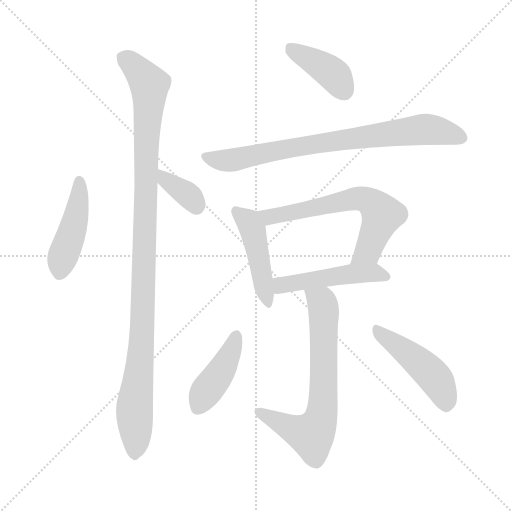
t = 0.00 s
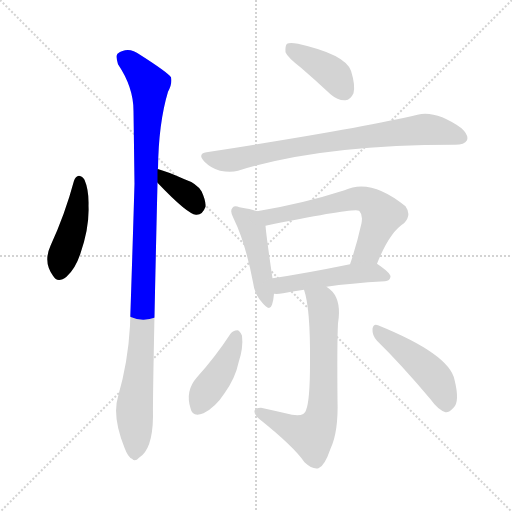
t = 1.65 s
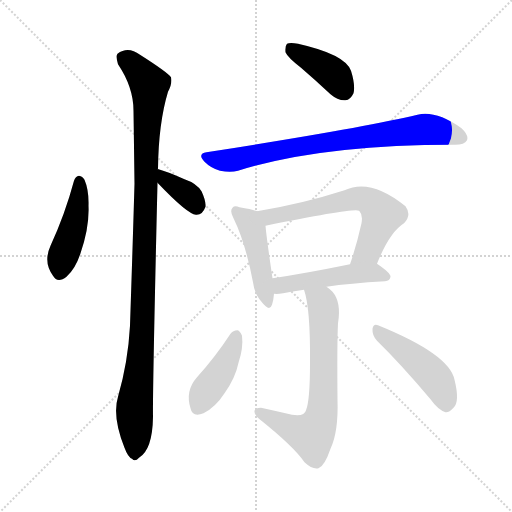
t = 3.31 s
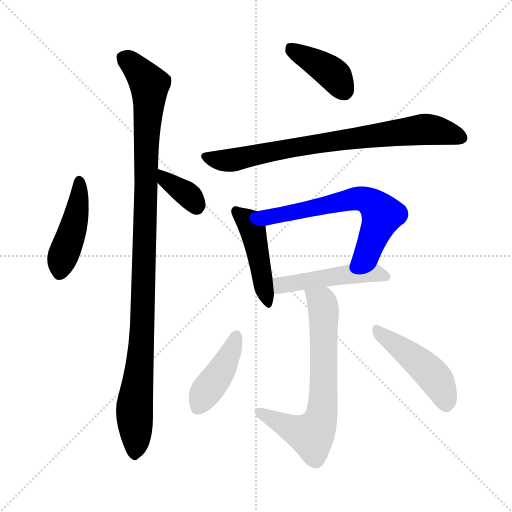
t = 4.96 s
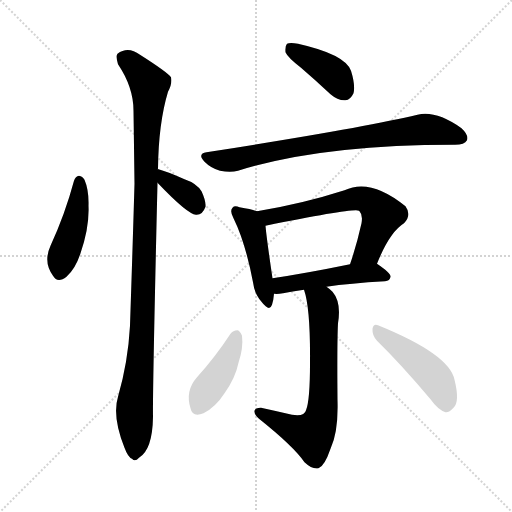
t = 6.61 s
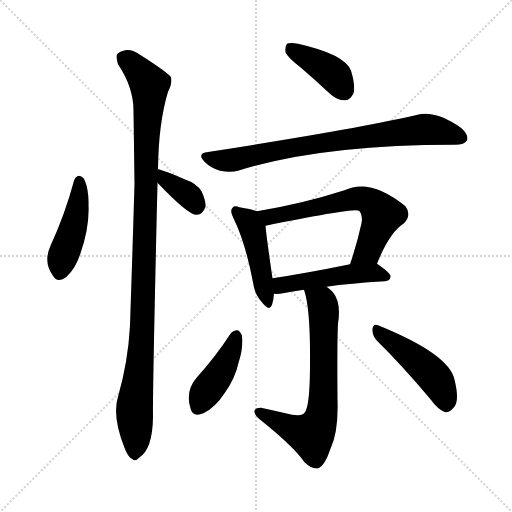
t = 8.26 s

The animated SVG that drew these frames (rendered in a browser with its animation timeline set to each time). Animation: 11 CSS @keyframes rules; one cycle of 8.26 s.

<svg version="1.1" viewBox="0 0 1024 1024" xmlns="http://www.w3.org/2000/svg">
  <g stroke="lightgray" stroke-dasharray="1,1" stroke-width="1" transform="scale(4, 4)">
    <line x1="0" y1="0" x2="256" y2="256"></line>
    <line x1="256" y1="0" x2="0" y2="256"></line>
    <line x1="128" y1="0" x2="128" y2="256"></line>
    <line x1="0" y1="128" x2="256" y2="128"></line>
  </g>
<g transform="scale(1, -1) translate(0, -900)">
   <style type="text/css">
    @keyframes keyframes0 {
      from {
       stroke: blue;
       stroke-dashoffset: 443;
       stroke-width: 128;
       }
       59% {
       animation-timing-function: step-end;
       stroke: blue;
       stroke-dashoffset: 0;
       stroke-width: 128;
       }
       to {
       stroke: black;
       stroke-width: 1024;
       }
       }
       #make-me-a-hanzi-animation-0 {
         animation: keyframes0 0.610514s both;
         animation-delay: 0.000000s;
         animation-timing-function: linear;
       }
    @keyframes keyframes1 {
      from {
       stroke: blue;
       stroke-dashoffset: 360;
       stroke-width: 128;
       }
       54% {
       animation-timing-function: step-end;
       stroke: blue;
       stroke-dashoffset: 0;
       stroke-width: 128;
       }
       to {
       stroke: black;
       stroke-width: 1024;
       }
       }
       #make-me-a-hanzi-animation-1 {
         animation: keyframes1 0.542969s both;
         animation-delay: 0.610514s;
         animation-timing-function: linear;
       }
    @keyframes keyframes2 {
      from {
       stroke: blue;
       stroke-dashoffset: 1067;
       stroke-width: 128;
       }
       78% {
       animation-timing-function: step-end;
       stroke: blue;
       stroke-dashoffset: 0;
       stroke-width: 128;
       }
       to {
       stroke: black;
       stroke-width: 1024;
       }
       }
       #make-me-a-hanzi-animation-2 {
         animation: keyframes2 1.118327s both;
         animation-delay: 1.153483s;
         animation-timing-function: linear;
       }
    @keyframes keyframes3 {
      from {
       stroke: blue;
       stroke-dashoffset: 398;
       stroke-width: 128;
       }
       56% {
       animation-timing-function: step-end;
       stroke: blue;
       stroke-dashoffset: 0;
       stroke-width: 128;
       }
       to {
       stroke: black;
       stroke-width: 1024;
       }
       }
       #make-me-a-hanzi-animation-3 {
         animation: keyframes3 0.573893s both;
         animation-delay: 2.271810s;
         animation-timing-function: linear;
       }
    @keyframes keyframes4 {
      from {
       stroke: blue;
       stroke-dashoffset: 774;
       stroke-width: 128;
       }
       72% {
       animation-timing-function: step-end;
       stroke: blue;
       stroke-dashoffset: 0;
       stroke-width: 128;
       }
       to {
       stroke: black;
       stroke-width: 1024;
       }
       }
       #make-me-a-hanzi-animation-4 {
         animation: keyframes4 0.879883s both;
         animation-delay: 2.845703s;
         animation-timing-function: linear;
       }
    @keyframes keyframes5 {
      from {
       stroke: blue;
       stroke-dashoffset: 454;
       stroke-width: 128;
       }
       60% {
       animation-timing-function: step-end;
       stroke: blue;
       stroke-dashoffset: 0;
       stroke-width: 128;
       }
       to {
       stroke: black;
       stroke-width: 1024;
       }
       }
       #make-me-a-hanzi-animation-5 {
         animation: keyframes5 0.619466s both;
         animation-delay: 3.725586s;
         animation-timing-function: linear;
       }
    @keyframes keyframes6 {
      from {
       stroke: blue;
       stroke-dashoffset: 632;
       stroke-width: 128;
       }
       67% {
       animation-timing-function: step-end;
       stroke: blue;
       stroke-dashoffset: 0;
       stroke-width: 128;
       }
       to {
       stroke: black;
       stroke-width: 1024;
       }
       }
       #make-me-a-hanzi-animation-6 {
         animation: keyframes6 0.764323s both;
         animation-delay: 4.345052s;
         animation-timing-function: linear;
       }
    @keyframes keyframes7 {
      from {
       stroke: blue;
       stroke-dashoffset: 483;
       stroke-width: 128;
       }
       61% {
       animation-timing-function: step-end;
       stroke: blue;
       stroke-dashoffset: 0;
       stroke-width: 128;
       }
       to {
       stroke: black;
       stroke-width: 1024;
       }
       }
       #make-me-a-hanzi-animation-7 {
         animation: keyframes7 0.643066s both;
         animation-delay: 5.109375s;
         animation-timing-function: linear;
       }
    @keyframes keyframes8 {
      from {
       stroke: blue;
       stroke-dashoffset: 678;
       stroke-width: 128;
       }
       69% {
       animation-timing-function: step-end;
       stroke: blue;
       stroke-dashoffset: 0;
       stroke-width: 128;
       }
       to {
       stroke: black;
       stroke-width: 1024;
       }
       }
       #make-me-a-hanzi-animation-8 {
         animation: keyframes8 0.801758s both;
         animation-delay: 5.752441s;
         animation-timing-function: linear;
       }
    @keyframes keyframes9 {
      from {
       stroke: blue;
       stroke-dashoffset: 417;
       stroke-width: 128;
       }
       58% {
       animation-timing-function: step-end;
       stroke: blue;
       stroke-dashoffset: 0;
       stroke-width: 128;
       }
       to {
       stroke: black;
       stroke-width: 1024;
       }
       }
       #make-me-a-hanzi-animation-9 {
         animation: keyframes9 0.589355s both;
         animation-delay: 6.554199s;
         animation-timing-function: linear;
       }
    @keyframes keyframes10 {
      from {
       stroke: blue;
       stroke-dashoffset: 463;
       stroke-width: 128;
       }
       60% {
       animation-timing-function: step-end;
       stroke: blue;
       stroke-dashoffset: 0;
       stroke-width: 128;
       }
       to {
       stroke: black;
       stroke-width: 1024;
       }
       }
       #make-me-a-hanzi-animation-10 {
         animation: keyframes10 0.626790s both;
         animation-delay: 7.143555s;
         animation-timing-function: linear;
       }
</style>
<path d="M 148.0 538.5 Q 130.0 471.5 101.0 408.5 Q 86.0 375.5 106.0 348.5 Q 115.0 332.5 133.0 346.5 Q 151.0 362.5 161.0 393.5 Q 179.0 445.5 177.0 488.5 Q 178.0 519.5 169.0 540.5 Q 165.0 547.5 158.0 548.5 Q 151.0 547.5 148.0 538.5 Z" fill="lightgray"></path> 
<path d="M 315.0 534.5 Q 375.0 471.5 392.0 470.5 Q 405.0 469.5 411.0 486.5 Q 412.0 498.5 403.0 517.5 Q 393.0 533.5 369.0 541.5 Q 333.0 557.5 317.0 561.5 Q 316.0 562.5 315.0 561.5 C 285.0 565.5 294.0 556.5 315.0 534.5 Z" fill="lightgray"></path> 
<path d="M 315.0 561.5 Q 315.0 562.5 316.0 562.5 Q 317.0 653.5 336.0 716.5 Q 345.0 732.5 342.0 745.5 Q 335.0 755.5 280.0 790.5 Q 256.0 808.5 235.0 792.5 Q 231.0 788.5 236.0 771.5 Q 267.0 725.5 267.0 678.5 Q 268.0 609.5 269.0 532.5 Q 265.0 396.5 260.0 248.5 Q 256.0 175.5 236.0 106.5 Q 224.0 67.5 249.0 4.5 Q 256.0 -14.5 264.0 -17.5 Q 270.0 -24.5 278.0 -15.5 Q 305.0 0.5 306.0 66.5 Q 305.0 112.5 315.0 534.5 L 315.0 561.5 Z" fill="lightgray"></path> 
<path d="M 602.0 764.5 Q 630.0 740.5 661.0 711.5 Q 676.0 698.5 691.0 699.5 Q 701.0 700.5 707.0 713.5 Q 711.0 729.5 702.0 758.5 Q 690.0 791.5 596.0 812.5 Q 580.0 815.5 574.0 812.5 Q 570.0 808.5 571.0 795.5 Q 575.0 785.5 602.0 764.5 Z" fill="lightgray"></path> 
<path d="M 413.0 595.5 Q 394.0 592.5 409.0 576.5 Q 422.0 563.5 440.0 558.5 Q 461.0 554.5 476.0 558.5 Q 642.0 610.5 908.0 610.5 L 910.0 610.5 Q 929.0 610.5 934.0 619.5 Q 938.0 629.5 923.0 643.5 Q 872.0 679.5 835.0 670.5 Q 721.0 643.5 413.0 595.5 Z" fill="lightgray"></path> 
<path d="M 514.0 477.5 Q 504.0 481.5 479.0 485.5 Q 469.0 489.5 465.0 484.5 Q 459.0 478.5 467.0 463.5 Q 491.0 414.5 506.0 335.5 Q 509.0 311.5 523.0 296.5 Q 539.0 275.5 544.0 290.5 Q 547.0 299.5 548.0 312.5 L 545.0 343.5 Q 533.0 424.5 531.0 448.5 C 529.0 472.5 529.0 472.5 514.0 477.5 Z" fill="lightgray"></path> 
<path d="M 754.0 372.5 Q 779.0 435.5 808.0 453.5 Q 824.0 469.5 811.0 487.5 Q 741.0 544.5 689.0 519.5 Q 605.0 492.5 514.0 477.5 C 484.0 472.5 502.0 442.5 531.0 448.5 Q 709.0 484.5 718.0 478.5 L 719.0 477.5 Q 726.0 470.5 723.0 453.5 Q 713.0 408.5 700.0 371.5 C 690.0 343.5 743.0 344.5 754.0 372.5 Z" fill="lightgray"></path> 
<path d="M 653.0 326.5 Q 699.0 333.5 770.0 337.5 Q 780.0 338.5 781.0 346.5 Q 782.0 353.5 754.0 372.5 C 743.0 380.5 729.0 377.5 700.0 371.5 Q 612.0 353.5 545.0 343.5 C 515.0 339.5 518.0 313.5 548.0 312.5 Q 555.0 311.5 566.0 313.5 Q 584.0 317.5 608.0 320.5 L 653.0 326.5 Z" fill="lightgray"></path> 
<path d="M 608.0 320.5 Q 621.0 283.5 620.0 174.5 Q 620.0 98.5 612.0 79.5 Q 609.0 66.5 584.0 70.5 Q 554.0 77.5 522.0 84.5 Q 510.0 84.5 509.0 78.5 Q 508.0 71.5 518.0 62.5 Q 587.0 7.5 609.0 -24.5 Q 625.0 -39.5 637.0 -36.5 Q 649.0 -32.5 661.0 2.5 Q 677.0 36.5 675.0 99.5 Q 674.0 213.5 676.0 253.5 Q 683.0 295.5 665.0 316.5 Q 659.0 322.5 653.0 326.5 C 630.0 345.5 600.0 349.5 608.0 320.5 Z" fill="lightgray"></path> 
<path d="M 461.0 232.5 Q 431.0 186.5 394.0 145.5 Q 370.0 118.5 381.0 83.5 Q 385.0 64.5 407.0 73.5 Q 431.0 85.5 449.0 113.5 Q 471.0 144.5 477.0 174.5 Q 487.0 204.5 484.0 228.5 Q 480.0 238.5 475.0 239.5 Q 466.0 239.5 461.0 232.5 Z" fill="lightgray"></path> 
<path d="M 754.0 218.5 Q 803.0 170.5 861.0 101.5 Q 876.0 80.5 891.0 75.5 Q 898.0 74.5 907.0 84.5 Q 920.0 96.5 909.0 140.5 Q 899.0 191.5 756.0 249.5 Q 747.0 253.5 745.0 242.5 Q 744.0 229.5 754.0 218.5 Z" fill="lightgray"></path> 
      <clipPath id="make-me-a-hanzi-clip-0">
      <path d="M 148.0 538.5 Q 130.0 471.5 101.0 408.5 Q 86.0 375.5 106.0 348.5 Q 115.0 332.5 133.0 346.5 Q 151.0 362.5 161.0 393.5 Q 179.0 445.5 177.0 488.5 Q 178.0 519.5 169.0 540.5 Q 165.0 547.5 158.0 548.5 Q 151.0 547.5 148.0 538.5 Z" fill="lightgray"></path>
      </clipPath>
      <path clip-path="url(#make-me-a-hanzi-clip-0)" d="M 159.0 537.5 L 153.0 470.5 L 120.0 355.5 " fill="none" id="make-me-a-hanzi-animation-0" stroke-dasharray="315 630" stroke-linecap="round"></path>

      <clipPath id="make-me-a-hanzi-clip-1">
      <path d="M 315.0 534.5 Q 375.0 471.5 392.0 470.5 Q 405.0 469.5 411.0 486.5 Q 412.0 498.5 403.0 517.5 Q 393.0 533.5 369.0 541.5 Q 333.0 557.5 317.0 561.5 Q 316.0 562.5 315.0 561.5 C 285.0 565.5 294.0 556.5 315.0 534.5 Z" fill="lightgray"></path>
      </clipPath>
      <path clip-path="url(#make-me-a-hanzi-clip-1)" d="M 316.0 554.5 L 375.0 511.5 L 393.0 486.5 " fill="none" id="make-me-a-hanzi-animation-1" stroke-dasharray="232 464" stroke-linecap="round"></path>

      <clipPath id="make-me-a-hanzi-clip-2">
      <path d="M 315.0 561.5 Q 315.0 562.5 316.0 562.5 Q 317.0 653.5 336.0 716.5 Q 345.0 732.5 342.0 745.5 Q 335.0 755.5 280.0 790.5 Q 256.0 808.5 235.0 792.5 Q 231.0 788.5 236.0 771.5 Q 267.0 725.5 267.0 678.5 Q 268.0 609.5 269.0 532.5 Q 265.0 396.5 260.0 248.5 Q 256.0 175.5 236.0 106.5 Q 224.0 67.5 249.0 4.5 Q 256.0 -14.5 264.0 -17.5 Q 270.0 -24.5 278.0 -15.5 Q 305.0 0.5 306.0 66.5 Q 305.0 112.5 315.0 534.5 L 315.0 561.5 Z" fill="lightgray"></path>
      </clipPath>
      <path clip-path="url(#make-me-a-hanzi-clip-2)" d="M 247.0 785.5 L 299.0 730.5 L 286.0 266.5 L 269.0 89.5 L 269.0 -3.5 " fill="none" id="make-me-a-hanzi-animation-2" stroke-dasharray="939 1878" stroke-linecap="round"></path>

      <clipPath id="make-me-a-hanzi-clip-3">
      <path d="M 602.0 764.5 Q 630.0 740.5 661.0 711.5 Q 676.0 698.5 691.0 699.5 Q 701.0 700.5 707.0 713.5 Q 711.0 729.5 702.0 758.5 Q 690.0 791.5 596.0 812.5 Q 580.0 815.5 574.0 812.5 Q 570.0 808.5 571.0 795.5 Q 575.0 785.5 602.0 764.5 Z" fill="lightgray"></path>
      </clipPath>
      <path clip-path="url(#make-me-a-hanzi-clip-3)" d="M 579.0 806.5 L 659.0 757.5 L 688.0 719.5 " fill="none" id="make-me-a-hanzi-animation-3" stroke-dasharray="270 540" stroke-linecap="round"></path>

      <clipPath id="make-me-a-hanzi-clip-4">
      <path d="M 413.0 595.5 Q 394.0 592.5 409.0 576.5 Q 422.0 563.5 440.0 558.5 Q 461.0 554.5 476.0 558.5 Q 642.0 610.5 908.0 610.5 L 910.0 610.5 Q 929.0 610.5 934.0 619.5 Q 938.0 629.5 923.0 643.5 Q 872.0 679.5 835.0 670.5 Q 721.0 643.5 413.0 595.5 Z" fill="lightgray"></path>
      </clipPath>
      <path clip-path="url(#make-me-a-hanzi-clip-4)" d="M 412.0 585.5 L 467.0 580.5 L 609.0 609.5 L 853.0 641.5 L 923.0 624.5 " fill="none" id="make-me-a-hanzi-animation-4" stroke-dasharray="646 1292" stroke-linecap="round"></path>

      <clipPath id="make-me-a-hanzi-clip-5">
      <path d="M 514.0 477.5 Q 504.0 481.5 479.0 485.5 Q 469.0 489.5 465.0 484.5 Q 459.0 478.5 467.0 463.5 Q 491.0 414.5 506.0 335.5 Q 509.0 311.5 523.0 296.5 Q 539.0 275.5 544.0 290.5 Q 547.0 299.5 548.0 312.5 L 545.0 343.5 Q 533.0 424.5 531.0 448.5 C 529.0 472.5 529.0 472.5 514.0 477.5 Z" fill="lightgray"></path>
      </clipPath>
      <path clip-path="url(#make-me-a-hanzi-clip-5)" d="M 473.0 477.5 L 495.0 459.5 L 505.0 440.5 L 534.0 295.5 " fill="none" id="make-me-a-hanzi-animation-5" stroke-dasharray="326 652" stroke-linecap="round"></path>

      <clipPath id="make-me-a-hanzi-clip-6">
      <path d="M 754.0 372.5 Q 779.0 435.5 808.0 453.5 Q 824.0 469.5 811.0 487.5 Q 741.0 544.5 689.0 519.5 Q 605.0 492.5 514.0 477.5 C 484.0 472.5 502.0 442.5 531.0 448.5 Q 709.0 484.5 718.0 478.5 L 719.0 477.5 Q 726.0 470.5 723.0 453.5 Q 713.0 408.5 700.0 371.5 C 690.0 343.5 743.0 344.5 754.0 372.5 Z" fill="lightgray"></path>
      </clipPath>
      <path clip-path="url(#make-me-a-hanzi-clip-6)" d="M 522.0 475.5 L 543.0 463.5 L 713.0 503.5 L 733.0 500.5 L 765.0 470.5 L 733.0 396.5 L 707.0 376.5 " fill="none" id="make-me-a-hanzi-animation-6" stroke-dasharray="504 1008" stroke-linecap="round"></path>

      <clipPath id="make-me-a-hanzi-clip-7">
      <path d="M 653.0 326.5 Q 699.0 333.5 770.0 337.5 Q 780.0 338.5 781.0 346.5 Q 782.0 353.5 754.0 372.5 C 743.0 380.5 729.0 377.5 700.0 371.5 Q 612.0 353.5 545.0 343.5 C 515.0 339.5 518.0 313.5 548.0 312.5 Q 555.0 311.5 566.0 313.5 Q 584.0 317.5 608.0 320.5 L 653.0 326.5 Z" fill="lightgray"></path>
      </clipPath>
      <path clip-path="url(#make-me-a-hanzi-clip-7)" d="M 552.0 320.5 L 563.0 329.5 L 678.0 349.5 L 753.0 354.5 L 772.0 346.5 " fill="none" id="make-me-a-hanzi-animation-7" stroke-dasharray="355 710" stroke-linecap="round"></path>

      <clipPath id="make-me-a-hanzi-clip-8">
      <path d="M 608.0 320.5 Q 621.0 283.5 620.0 174.5 Q 620.0 98.5 612.0 79.5 Q 609.0 66.5 584.0 70.5 Q 554.0 77.5 522.0 84.5 Q 510.0 84.5 509.0 78.5 Q 508.0 71.5 518.0 62.5 Q 587.0 7.5 609.0 -24.5 Q 625.0 -39.5 637.0 -36.5 Q 649.0 -32.5 661.0 2.5 Q 677.0 36.5 675.0 99.5 Q 674.0 213.5 676.0 253.5 Q 683.0 295.5 665.0 316.5 Q 659.0 322.5 653.0 326.5 C 630.0 345.5 600.0 349.5 608.0 320.5 Z" fill="lightgray"></path>
      </clipPath>
      <path clip-path="url(#make-me-a-hanzi-clip-8)" d="M 616.0 318.5 L 646.0 288.5 L 648.0 131.5 L 641.0 61.5 L 623.0 29.5 L 518.0 76.5 " fill="none" id="make-me-a-hanzi-animation-8" stroke-dasharray="550 1100" stroke-linecap="round"></path>

      <clipPath id="make-me-a-hanzi-clip-9">
      <path d="M 461.0 232.5 Q 431.0 186.5 394.0 145.5 Q 370.0 118.5 381.0 83.5 Q 385.0 64.5 407.0 73.5 Q 431.0 85.5 449.0 113.5 Q 471.0 144.5 477.0 174.5 Q 487.0 204.5 484.0 228.5 Q 480.0 238.5 475.0 239.5 Q 466.0 239.5 461.0 232.5 Z" fill="lightgray"></path>
      </clipPath>
      <path clip-path="url(#make-me-a-hanzi-clip-9)" d="M 472.0 227.5 L 447.0 165.5 L 397.0 85.5 " fill="none" id="make-me-a-hanzi-animation-9" stroke-dasharray="289 578" stroke-linecap="round"></path>

      <clipPath id="make-me-a-hanzi-clip-10">
      <path d="M 754.0 218.5 Q 803.0 170.5 861.0 101.5 Q 876.0 80.5 891.0 75.5 Q 898.0 74.5 907.0 84.5 Q 920.0 96.5 909.0 140.5 Q 899.0 191.5 756.0 249.5 Q 747.0 253.5 745.0 242.5 Q 744.0 229.5 754.0 218.5 Z" fill="lightgray"></path>
      </clipPath>
      <path clip-path="url(#make-me-a-hanzi-clip-10)" d="M 756.0 237.5 L 867.0 147.5 L 882.0 124.5 L 892.0 89.5 " fill="none" id="make-me-a-hanzi-animation-10" stroke-dasharray="335 670" stroke-linecap="round"></path>

</g>
</svg>
